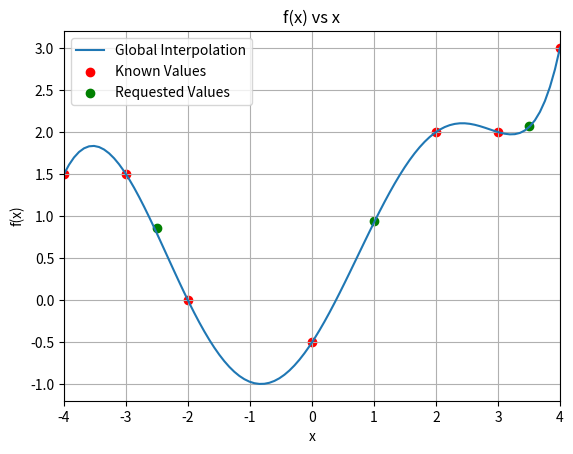

Here is the Python script that generated this plot:
# -*- coding: utf-8 -*-
"""
Created on Fri Nov  8 11:33:42 2019

@author: bguilfoyle
Overview: Exercise One Interpolation
"""
import numpy as np #used for access to linspce and sin
import matplotlib.pyplot as plt #used for plotting grpahs

#==============================================================================
def makePlot(x,y):
    """
    Overview: Make a plot of x vs y
    """
    plt.plot(x,y)
    plt.title("f(x) vs x")
    plt.xlabel("x")
    plt.ylabel("f(x)")
    plt.xlim(x[0],x[len(x)-1])
    plt.grid()
    plt.show()
#==============================================================================

#==============================================================================    
def interpolation(x,j,vals,fx):
    """
    Overview: Performs global interpolation to the jth degree using Lagrange
    """
    p = []
    pj = []
    for a in range(0,j):
        for b in range(0,len(vals)):
            if vals[a] != vals[b]: #used to prevent division by zero
                pj.append((x - vals[b]) / (vals[a] - vals[b]))
        p.append(pj)
        pj = [] #reset pj to an empty list for next iteration
        
    for i in range(0,len(p)):
        p[i] = fx[i] * (np.prod(p[i])) #take product of subsequent values
        
    return np.sum(p)
#==============================================================================

#==============================================================================
def main():
    x = [-4.0,-3.0,-2.0,0.0,2.0,3.0,4.0]
    fx = [1.5,1.5,0.0,-0.5,2.0,2.0,3.0]
    xVals = np.linspace(-4,4,100)
    gx = [] #used to hold predicted values
    j = len(fx)
    
    for i in range(0,len(xVals)):
        gx.append(interpolation(xVals[i],j,x,fx))  
    
    makePlot(xVals,gx)
        
    #redefining xVals with rounding to allow the corresponding y values to be
    #found from the requested x values
    xVals = list(xVals)
    for i in range(0,len(xVals)):
        xVals[i] = round(xVals[i],1)
    reqX = [-2.5,1,3.5]
    #get values at gx[i] such that xVals[i] == reqX[i]
    reqY = [gx[xVals.index(i)] for i in reqX]
    
    plt.scatter(x,fx, color = 'r')
    plt.scatter(reqX,reqY, color = 'g')
    labels = ["Global Interpolation", "Known Values","Requested Values"]
    plt.legend(labels, loc= 'best')
    
#==============================================================================

main()